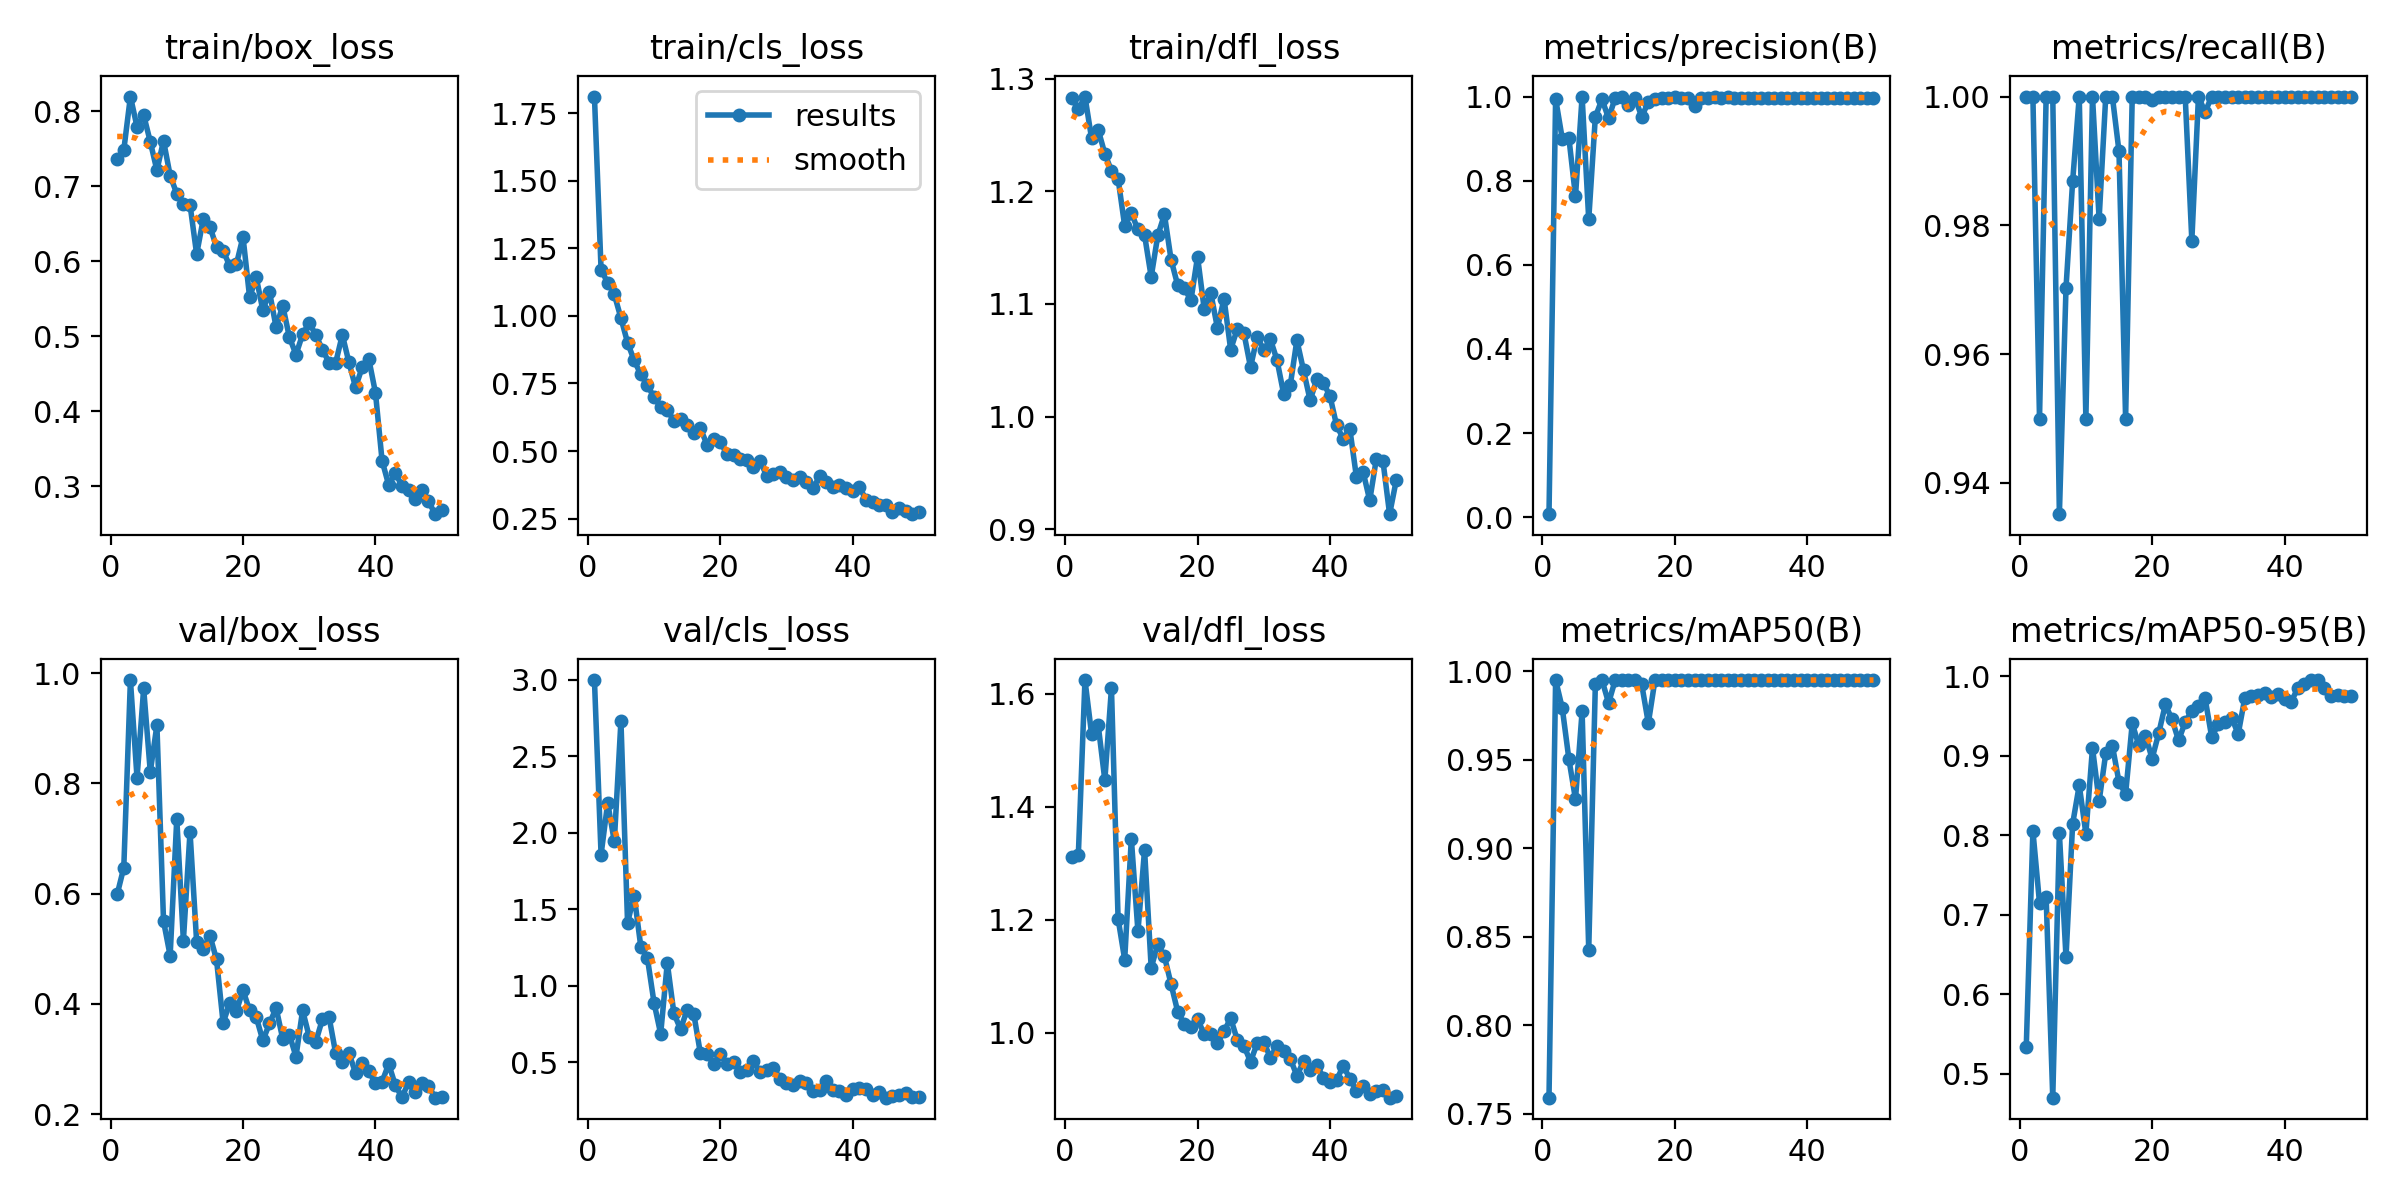

The data file committed next to this chart (first rows):
epoch, time, train/box_loss, train/cls_loss, train/dfl_loss, metrics/precision(B), metrics/recall(B), metrics/mAP50(B), metrics/mAP50-95(B), val/box_loss, val/cls_loss, val/dfl_loss, lr/pg0, lr/pg1, lr/pg2
1, 60.16, 0.7361, 1.812, 1.283, 0.00741, 1, 0.759, 0.5343, 0.5988, 2.998, 1.311, 0.00052, 0.00052, 0.00052
2, 120.2, 0.7485, 1.171, 1.273, 0.9948, 1, 0.995, 0.8057, 0.6474, 1.857, 1.315, 0.001039, 0.001039, 0.001039
3, 180.2, 0.8199, 1.123, 1.284, 0.9002, 0.95, 0.9793, 0.7148, 0.9877, 2.195, 1.624, 0.001537, 0.001537, 0.001537
4, 238.7, 0.7795, 1.08, 1.247, 0.9022, 1, 0.9505, 0.7221, 0.8101, 1.944, 1.528, 0.001881, 0.001881, 0.001881
5, 296.7, 0.7952, 0.9919, 1.254, 0.763, 1, 0.9276, 0.4702, 0.9724, 2.73, 1.544, 0.001842, 0.001842, 0.001842
6, 356.6, 0.7596, 0.9011, 1.233, 1, 0.9352, 0.9773, 0.8023, 0.8212, 1.411, 1.447, 0.001802, 0.001802, 0.001802
7, 414.1, 0.7215, 0.8351, 1.218, 0.708, 0.9703, 0.8427, 0.6467, 0.9059, 1.589, 1.61, 0.001762, 0.001762, 0.001762
8, 469.7, 0.761, 0.7834, 1.211, 0.9517, 0.9868, 0.9926, 0.8142, 0.5504, 1.255, 1.202, 0.001723, 0.001723, 0.001723
9, 524.3, 0.7145, 0.7426, 1.169, 0.9935, 1, 0.995, 0.8628, 0.4877, 1.179, 1.13, 0.001683, 0.001683, 0.001683
10, 578.5, 0.6903, 0.6997, 1.181, 0.9483, 0.95, 0.982, 0.8022, 0.736, 0.8879, 1.344, 0.001644, 0.001644, 0.001644
11, 633.9, 0.6764, 0.6623, 1.166, 0.9971, 1, 0.995, 0.9097, 0.515, 0.685, 1.179, 0.001604, 0.001604, 0.001604
12, 689.7, 0.6757, 0.6536, 1.161, 1, 0.981, 0.995, 0.8428, 0.7123, 1.149, 1.324, 0.001564, 0.001564, 0.001564
13, 746, 0.6097, 0.6099, 1.124, 0.9808, 1, 0.995, 0.9028, 0.5126, 0.8188, 1.115, 0.001525, 0.001525, 0.001525
14, 802.5, 0.6566, 0.6174, 1.161, 0.9966, 1, 0.995, 0.9127, 0.5001, 0.7161, 1.157, 0.001485, 0.001485, 0.001485
15, 860.1, 0.6462, 0.5945, 1.179, 0.952, 0.9915, 0.9926, 0.8669, 0.5242, 0.8421, 1.135, 0.001446, 0.001446, 0.001446
16, 916.6, 0.6195, 0.5683, 1.139, 0.9871, 0.95, 0.9706, 0.8518, 0.4808, 0.8161, 1.087, 0.001406, 0.001406, 0.001406
17, 970.6, 0.6141, 0.5839, 1.117, 0.9953, 1, 0.995, 0.9405, 0.3656, 0.5569, 1.038, 0.001366, 0.001366, 0.001366
18, 1023, 0.594, 0.5233, 1.114, 0.9972, 1, 0.995, 0.9129, 0.4019, 0.5536, 1.016, 0.001327, 0.001327, 0.001327
19, 1075, 0.596, 0.5454, 1.103, 0.9972, 1, 0.995, 0.9252, 0.3869, 0.4877, 1.01, 0.001287, 0.001287, 0.001287
20, 1129, 0.6329, 0.5333, 1.142, 1, 0.9995, 0.995, 0.8962, 0.4249, 0.5512, 1.024, 0.001248, 0.001248, 0.001248
21, 1181, 0.5521, 0.4889, 1.096, 0.9972, 1, 0.995, 0.9282, 0.3883, 0.4871, 0.9983, 0.001208, 0.001208, 0.001208
22, 1233, 0.5787, 0.4853, 1.11, 0.9972, 1, 0.995, 0.9643, 0.3761, 0.5036, 0.9975, 0.001168, 0.001168, 0.001168
23, 1286, 0.5348, 0.4699, 1.079, 0.9778, 1, 0.995, 0.9458, 0.3337, 0.4388, 0.9824, 0.001129, 0.001129, 0.001129
24, 1340, 0.5593, 0.4654, 1.105, 0.9972, 1, 0.995, 0.9191, 0.3646, 0.4502, 1.003, 0.001089, 0.001089, 0.001089
25, 1395, 0.5122, 0.4414, 1.059, 0.9969, 1, 0.995, 0.9423, 0.3927, 0.5065, 1.026, 0.00105, 0.00105, 0.00105
26, 1451, 0.541, 0.463, 1.078, 1, 0.9776, 0.995, 0.9562, 0.3367, 0.4332, 0.9877, 0.00101, 0.00101, 0.00101
27, 1507, 0.4992, 0.4091, 1.074, 0.9962, 1, 0.995, 0.9628, 0.3444, 0.4475, 0.9774, 0.0009704, 0.0009704, 0.0009704
28, 1564, 0.4757, 0.4155, 1.044, 1, 0.9976, 0.995, 0.9721, 0.3046, 0.464, 0.9493, 0.0009308, 0.0009308, 0.0009308
29, 1621, 0.5027, 0.4211, 1.071, 0.9974, 1, 0.995, 0.9233, 0.3883, 0.3925, 0.9816, 0.0008912, 0.0008912, 0.0008912
30, 1678, 0.5183, 0.4042, 1.059, 0.9972, 1, 0.995, 0.9395, 0.3407, 0.3634, 0.9837, 0.0008516, 0.0008516, 0.0008516
31, 1736, 0.5016, 0.3916, 1.069, 0.9974, 1, 0.995, 0.9423, 0.3318, 0.3486, 0.9565, 0.000812, 0.000812, 0.000812
32, 1794, 0.4824, 0.405, 1.05, 0.9974, 1, 0.995, 0.9479, 0.3727, 0.3764, 0.9776, 0.0007724, 0.0007724, 0.0007724
33, 1851, 0.4649, 0.3842, 1.02, 0.9974, 1, 0.995, 0.9272, 0.3761, 0.3664, 0.9682, 0.0007328, 0.0007328, 0.0007328
34, 1911, 0.465, 0.3616, 1.028, 0.9974, 1, 0.995, 0.9725, 0.3102, 0.3124, 0.9545, 0.0006932, 0.0006932, 0.0006932
35, 1969, 0.502, 0.4061, 1.068, 0.9974, 1, 0.995, 0.9754, 0.2952, 0.3176, 0.9245, 0.0006536, 0.0006536, 0.0006536
36, 2032, 0.4652, 0.3853, 1.041, 0.9974, 1, 0.995, 0.9762, 0.3106, 0.3776, 0.9496, 0.000614, 0.000614, 0.000614
37, 2092, 0.432, 0.3653, 1.014, 0.9974, 1, 0.995, 0.9783, 0.2747, 0.3151, 0.9354, 0.0005744, 0.0005744, 0.0005744
38, 2154, 0.4589, 0.3725, 1.033, 0.9974, 1, 0.995, 0.9741, 0.2932, 0.3119, 0.9438, 0.0005348, 0.0005348, 0.0005348
39, 2219, 0.4697, 0.3619, 1.03, 0.9974, 1, 0.995, 0.9774, 0.2778, 0.2859, 0.9209, 0.0004952, 0.0004952, 0.0004952
40, 2279, 0.4249, 0.3519, 1.018, 0.9974, 1, 0.995, 0.971, 0.2562, 0.3224, 0.913, 0.0004556, 0.0004556, 0.0004556
41, 2337, 0.3343, 0.3674, 0.9921, 0.9975, 1, 0.995, 0.968, 0.2588, 0.3332, 0.9164, 0.000416, 0.000416, 0.000416
42, 2396, 0.3017, 0.3205, 0.9803, 0.9974, 1, 0.995, 0.9845, 0.2911, 0.3251, 0.9424, 0.0003764, 0.0003764, 0.0003764
43, 2453, 0.3179, 0.3111, 0.9888, 0.9975, 1, 0.995, 0.99, 0.2527, 0.2858, 0.9188, 0.0003368, 0.0003368, 0.0003368
44, 2510, 0.3007, 0.2996, 0.946, 0.9974, 1, 0.995, 0.995, 0.2307, 0.3045, 0.8979, 0.0002972, 0.0002972, 0.0002972
45, 2565, 0.2945, 0.3009, 0.9509, 0.9974, 1, 0.995, 0.995, 0.2581, 0.2679, 0.907, 0.0002576, 0.0002576, 0.0002576
46, 2620, 0.2837, 0.2756, 0.9256, 0.9976, 1, 0.995, 0.9853, 0.2397, 0.2797, 0.8914, 0.000218, 0.000218, 0.000218
47, 2676, 0.2953, 0.2876, 0.9626, 0.9976, 1, 0.995, 0.9753, 0.2558, 0.2874, 0.898, 0.0001784, 0.0001784, 0.0001784
48, 2733, 0.2806, 0.2781, 0.9605, 0.9977, 1, 0.995, 0.9758, 0.2517, 0.2955, 0.8987, 0.0001388, 0.0001388, 0.0001388
49, 2789, 0.2629, 0.2663, 0.9134, 0.9976, 1, 0.995, 0.9755, 0.23, 0.2724, 0.8856, 9.92e-05, 9.92e-05, 9.92e-05
50, 2844, 0.2682, 0.2739, 0.9434, 0.9976, 1, 0.995, 0.9755, 0.2307, 0.2739, 0.8877, 5.96e-05, 5.96e-05, 5.96e-05
